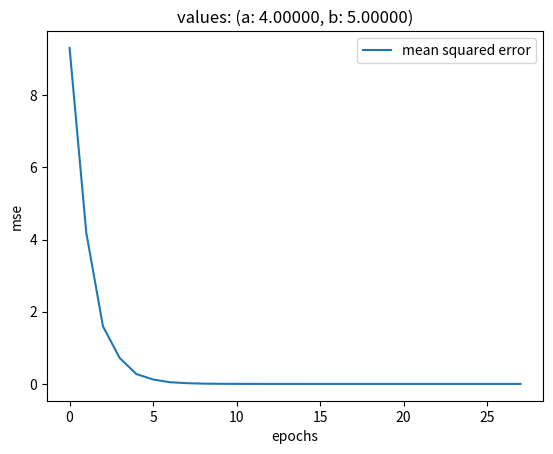

This chart was generated by the following Python code:
# -*-coding:utf-8-*-

import numpy as np
import matplotlib.pyplot as plt

'''
a = 4, b = 5
a * 5 + b * 3 = 20 + 15 = 35
a * 2 + b * 7 =  8 + 35 = 43

a = 1/5 * (-a * 0 - b * 3 + 35)
b = 1/7 * (-a * 2 - b * 0 + 43)

a  |   0    -3/5   |  35/5
b  |  -2/7     0   |  43/7

'''

# 精确求解
W = np.asarray(
    [
        [5, 3],
        [2, 7]
    ], dtype='float64'
)
b = np.asarray([35, 43], dtype='float64')
result = np.linalg.solve(W, b)
print(result)

# 迭代求解
# 要求矩阵中的值服从 (-1, 1)

W = np.asarray(
    [
        [0,           -3./5.],
        [-2./7.,          0.]
    ], dtype='float32'
)

b = np.asarray([35/5., 43/7.], dtype='float64')

'''
| a |
| b |
'''

expect = np.zeros(2)

epochs = 0
metrics = []
e = 0.000000001

while True:
    epochs += 1
    # save last
    last = expect
    expect = W.dot(expect) + b

    # mean squared error
    mse = np.sqrt(np.square(expect - last).sum())
    metrics.append(mse)
    if mse < e:
        break


print(expect)

plt.plot(range(epochs), metrics, label='mean squared error')
plt.xlabel('epochs')
plt.ylabel('mse')
plt.title('values: (a: {0:.5f}, b: {1:.5f})'.format(expect[0], expect[1]))
plt.legend()
plt.show()
